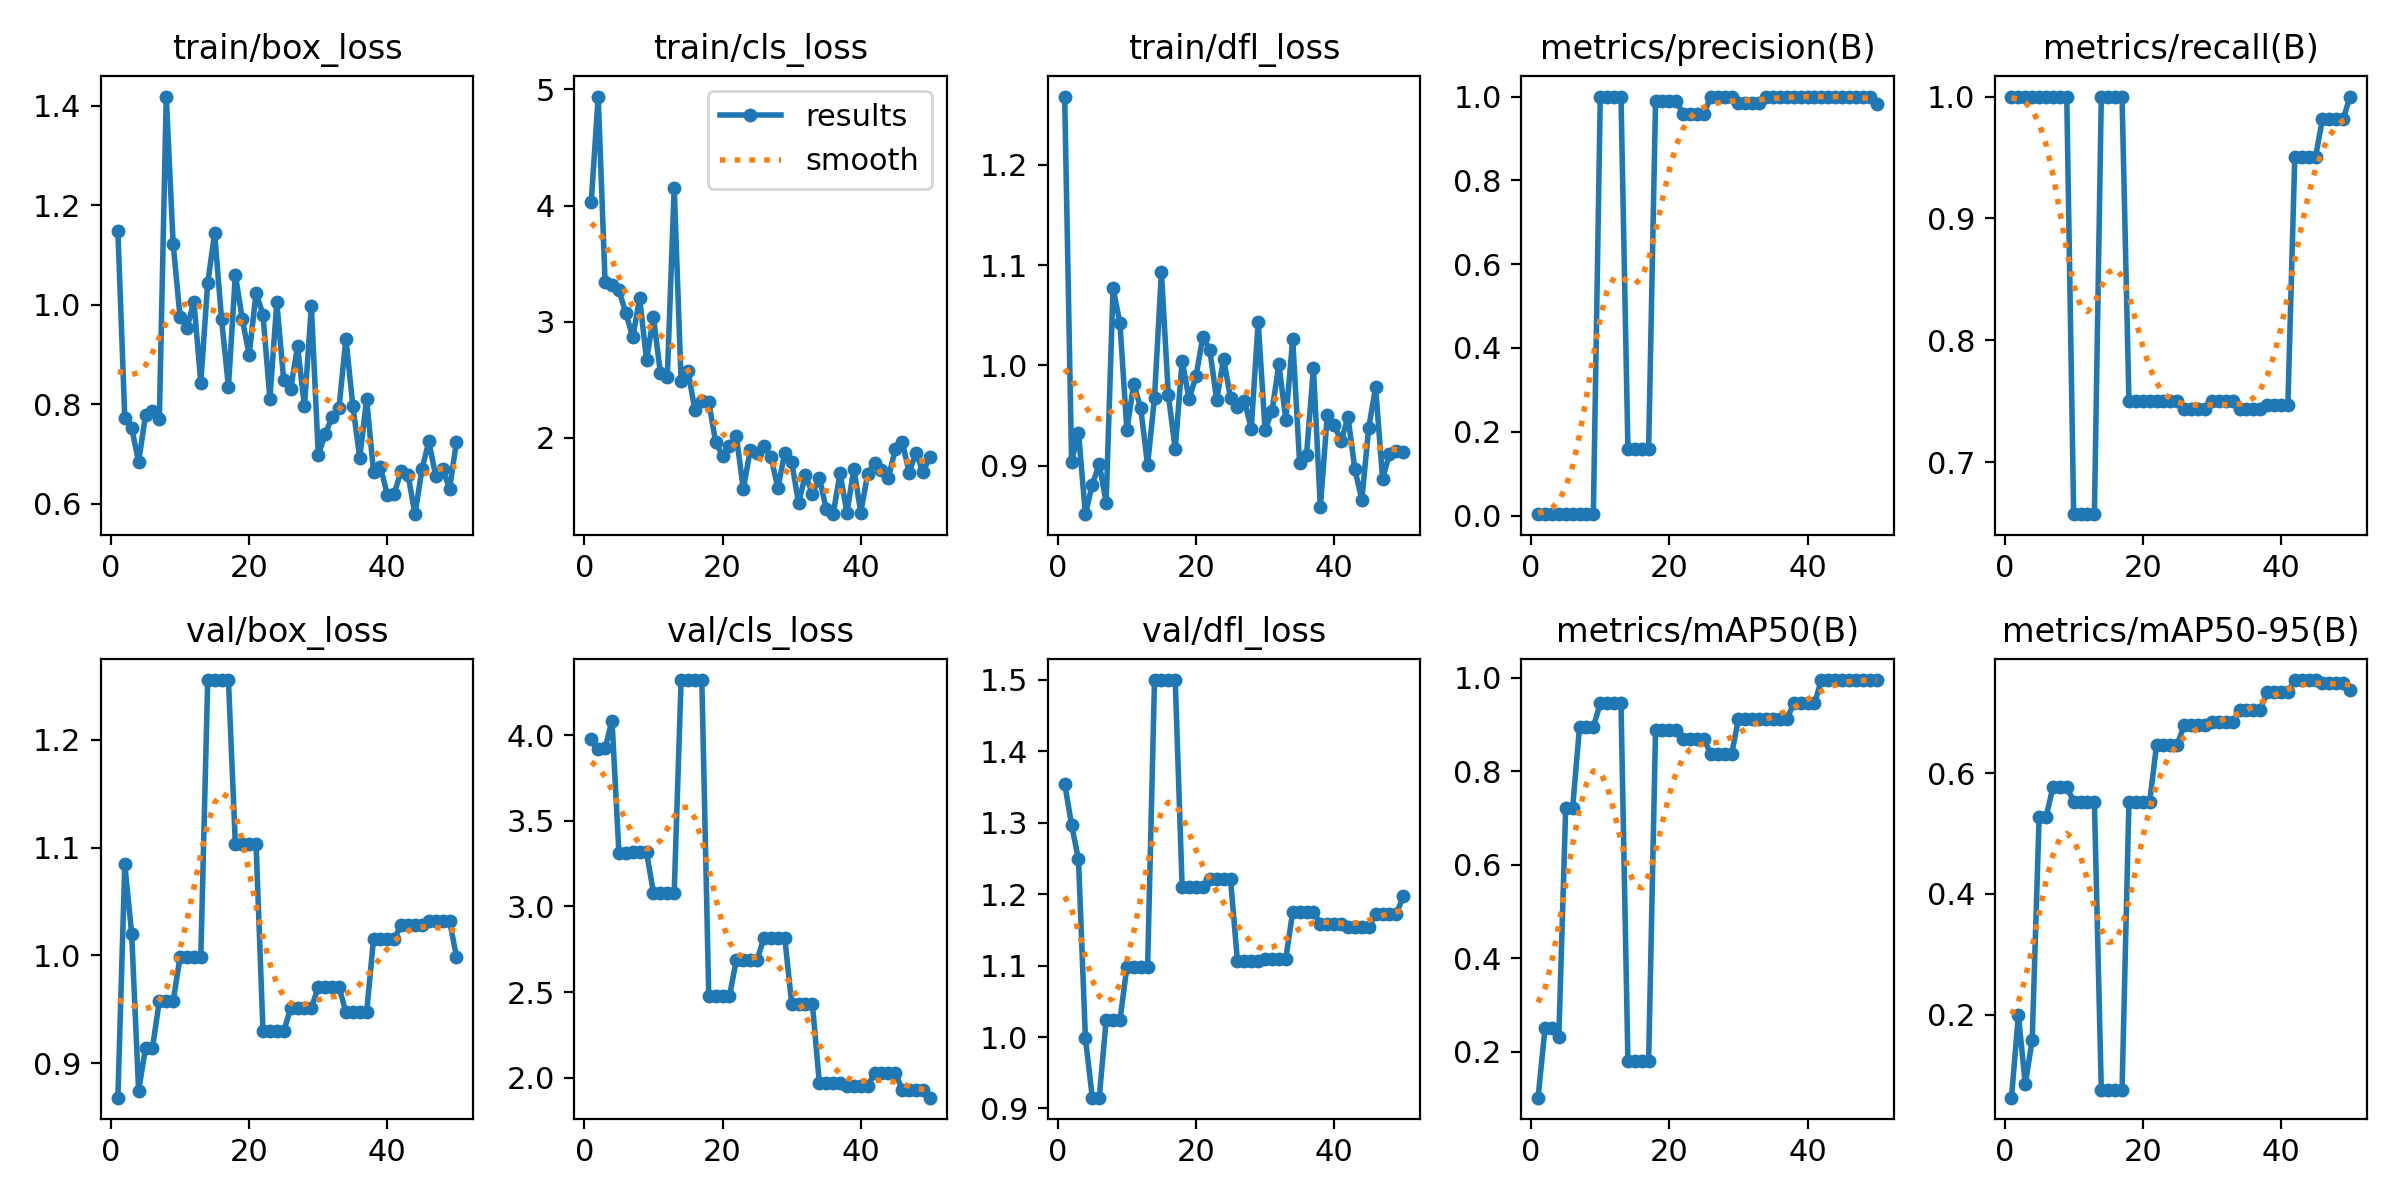

Source data for this figure (header and first rows):
epoch, train/box_loss, train/cls_loss, train/dfl_loss, metrics/precision(B), metrics/recall(B), metrics/mAP50(B), metrics/mAP50-95(B), val/box_loss, val/cls_loss, val/dfl_loss, lr/pg0, lr/pg1, lr/pg2
1, 1.149, 4.034, 1.268, 0.00333, 1, 0.1021, 0.06256, 0.8679, 3.976, 1.354, 0.00014, 0.00014, 0.00014
2, 0.7726, 4.939, 0.9042, 0.00333, 1, 0.2503, 0.1996, 1.084, 3.917, 1.297, 0.0002941, 0.0002941, 0.0002941
3, 0.7522, 3.341, 0.933, 0.00333, 1, 0.2503, 0.08487, 1.02, 3.926, 1.248, 0.0004418, 0.0004418, 0.0004418
4, 0.6842, 3.319, 0.8518, 0.00333, 1, 0.2315, 0.1584, 0.8743, 4.085, 0.9983, 0.0005832, 0.0005832, 0.0005832
5, 0.7779, 3.271, 0.8812, 0.00333, 1, 0.7219, 0.5271, 0.9138, 3.313, 0.9151, 0.0007182, 0.0007182, 0.0007182
6, 0.7868, 3.076, 0.9019, 0.00333, 1, 0.7219, 0.5271, 0.9138, 3.313, 0.9151, 0.0008469, 0.0008469, 0.0008469
7, 0.7704, 2.867, 0.8633, 0.00333, 1, 0.895, 0.577, 0.9576, 3.316, 1.023, 0.0009693, 0.0009693, 0.0009693
8, 1.418, 3.201, 1.077, 0.00333, 1, 0.895, 0.577, 0.9576, 3.316, 1.023, 0.001085, 0.001085, 0.001085
9, 1.122, 2.673, 1.042, 0.00333, 1, 0.895, 0.577, 0.9576, 3.316, 1.023, 0.001195, 0.001195, 0.001195
10, 0.9743, 3.038, 0.9357, 1, 0.6573, 0.945, 0.5528, 0.9981, 3.08, 1.098, 0.001298, 0.001298, 0.001298
11, 0.9531, 2.56, 0.9819, 1, 0.6573, 0.945, 0.5528, 0.9981, 3.08, 1.098, 0.001396, 0.001396, 0.001396
12, 1.006, 2.52, 0.9575, 1, 0.6573, 0.945, 0.5528, 0.9981, 3.08, 1.098, 0.001486, 0.001486, 0.001486
13, 0.8433, 4.154, 0.9007, 1, 0.6573, 0.945, 0.5528, 0.9981, 3.08, 1.098, 0.001525, 0.001525, 0.001525
14, 1.043, 2.488, 0.968, 0.1593, 1, 0.1809, 0.0747, 1.255, 4.322, 1.499, 0.001485, 0.001485, 0.001485
15, 1.143, 2.577, 1.093, 0.1593, 1, 0.1809, 0.0747, 1.255, 4.322, 1.499, 0.001446, 0.001446, 0.001446
16, 0.9712, 2.239, 0.9706, 0.1593, 1, 0.1809, 0.0747, 1.255, 4.322, 1.499, 0.001406, 0.001406, 0.001406
17, 0.835, 2.318, 0.9167, 0.1593, 1, 0.1809, 0.0747, 1.255, 4.322, 1.499, 0.001366, 0.001366, 0.001366
18, 1.06, 2.308, 1.005, 0.9884, 0.75, 0.8879, 0.5528, 1.103, 2.477, 1.209, 0.001327, 0.001327, 0.001327
19, 0.9712, 1.964, 0.9667, 0.9884, 0.75, 0.8879, 0.5528, 1.103, 2.477, 1.209, 0.001287, 0.001287, 0.001287
20, 0.8989, 1.844, 0.9891, 0.9884, 0.75, 0.8879, 0.5528, 1.103, 2.477, 1.209, 0.001248, 0.001248, 0.001248
21, 1.024, 1.931, 1.029, 0.9884, 0.75, 0.8879, 0.5528, 1.103, 2.477, 1.209, 0.001208, 0.001208, 0.001208
22, 0.9796, 2.013, 1.016, 0.9589, 0.75, 0.87, 0.6473, 0.9295, 2.689, 1.221, 0.001168, 0.001168, 0.001168
23, 0.8111, 1.56, 0.9656, 0.9589, 0.75, 0.87, 0.6473, 0.9295, 2.689, 1.221, 0.001129, 0.001129, 0.001129
24, 1.004, 1.892, 1.006, 0.9589, 0.75, 0.87, 0.6473, 0.9295, 2.689, 1.221, 0.001089, 0.001089, 0.001089
25, 0.8477, 1.872, 0.9678, 0.9589, 0.75, 0.87, 0.6473, 0.9295, 2.689, 1.221, 0.00105, 0.00105, 0.00105
26, 0.8301, 1.932, 0.9585, 1, 0.7438, 0.8359, 0.6799, 0.9508, 2.817, 1.106, 0.00101, 0.00101, 0.00101
27, 0.9163, 1.838, 0.9651, 1, 0.7438, 0.8359, 0.6799, 0.9508, 2.817, 1.106, 0.0009704, 0.0009704, 0.0009704
28, 0.7966, 1.568, 0.9372, 1, 0.7438, 0.8359, 0.6799, 0.9508, 2.817, 1.106, 0.0009308, 0.0009308, 0.0009308
29, 0.9964, 1.87, 1.043, 1, 0.7438, 0.8359, 0.6799, 0.9508, 2.817, 1.106, 0.0008912, 0.0008912, 0.0008912
30, 0.6987, 1.796, 0.9361, 0.9838, 0.75, 0.9117, 0.684, 0.9707, 2.431, 1.11, 0.0008516, 0.0008516, 0.0008516
31, 0.7394, 1.439, 0.9544, 0.9838, 0.75, 0.9117, 0.684, 0.9707, 2.431, 1.11, 0.000812, 0.000812, 0.000812
32, 0.7749, 1.683, 1.001, 0.9838, 0.75, 0.9117, 0.684, 0.9707, 2.431, 1.11, 0.0007724, 0.0007724, 0.0007724
33, 0.7928, 1.518, 0.946, 0.9838, 0.75, 0.9117, 0.684, 0.9707, 2.431, 1.11, 0.0007328, 0.0007328, 0.0007328
34, 0.9316, 1.658, 1.026, 1, 0.7437, 0.9117, 0.705, 0.9471, 1.971, 1.175, 0.0006932, 0.0006932, 0.0006932
35, 0.797, 1.39, 0.9024, 1, 0.7437, 0.9117, 0.705, 0.9471, 1.971, 1.175, 0.0006536, 0.0006536, 0.0006536
36, 0.6924, 1.343, 0.9109, 1, 0.7437, 0.9117, 0.705, 0.9471, 1.971, 1.175, 0.000614, 0.000614, 0.000614
37, 0.8104, 1.697, 0.9973, 1, 0.7437, 0.9117, 0.705, 0.9471, 1.971, 1.175, 0.0005744, 0.0005744, 0.0005744
38, 0.664, 1.355, 0.8585, 1, 0.747, 0.945, 0.7344, 1.016, 1.949, 1.158, 0.0005348, 0.0005348, 0.0005348
39, 0.6733, 1.735, 0.9504, 1, 0.747, 0.945, 0.7344, 1.016, 1.949, 1.158, 0.0004952, 0.0004952, 0.0004952
40, 0.6185, 1.357, 0.9406, 1, 0.747, 0.945, 0.7344, 1.016, 1.949, 1.158, 0.0004556, 0.0004556, 0.0004556
41, 0.6205, 1.692, 0.9247, 1, 0.747, 0.945, 0.7344, 1.016, 1.949, 1.158, 0.000416, 0.000416, 0.000416
42, 0.6664, 1.78, 0.9485, 1, 0.9506, 0.995, 0.7543, 1.028, 2.029, 1.153, 0.0003764, 0.0003764, 0.0003764
43, 0.6573, 1.725, 0.8963, 1, 0.9506, 0.995, 0.7543, 1.028, 2.029, 1.153, 0.0003368, 0.0003368, 0.0003368
44, 0.579, 1.657, 0.8662, 1, 0.9506, 0.995, 0.7543, 1.028, 2.029, 1.153, 0.0002972, 0.0002972, 0.0002972
45, 0.6691, 1.903, 0.9379, 1, 0.9506, 0.995, 0.7543, 1.028, 2.029, 1.153, 0.0002576, 0.0002576, 0.0002576
46, 0.7251, 1.967, 0.9784, 1, 0.9814, 0.995, 0.7493, 1.032, 1.929, 1.172, 0.000218, 0.000218, 0.000218
47, 0.6554, 1.701, 0.8871, 1, 0.9814, 0.995, 0.7493, 1.032, 1.929, 1.172, 0.0001784, 0.0001784, 0.0001784
48, 0.6705, 1.874, 0.9117, 1, 0.9814, 0.995, 0.7493, 1.032, 1.929, 1.172, 0.0001388, 0.0001388, 0.0001388
49, 0.6299, 1.707, 0.9143, 1, 0.9814, 0.995, 0.7493, 1.032, 1.929, 1.172, 9.92e-05, 9.92e-05, 9.92e-05
50, 0.7245, 1.835, 0.9136, 0.983, 1, 0.995, 0.737, 0.9986, 1.883, 1.197, 5.96e-05, 5.96e-05, 5.96e-05
